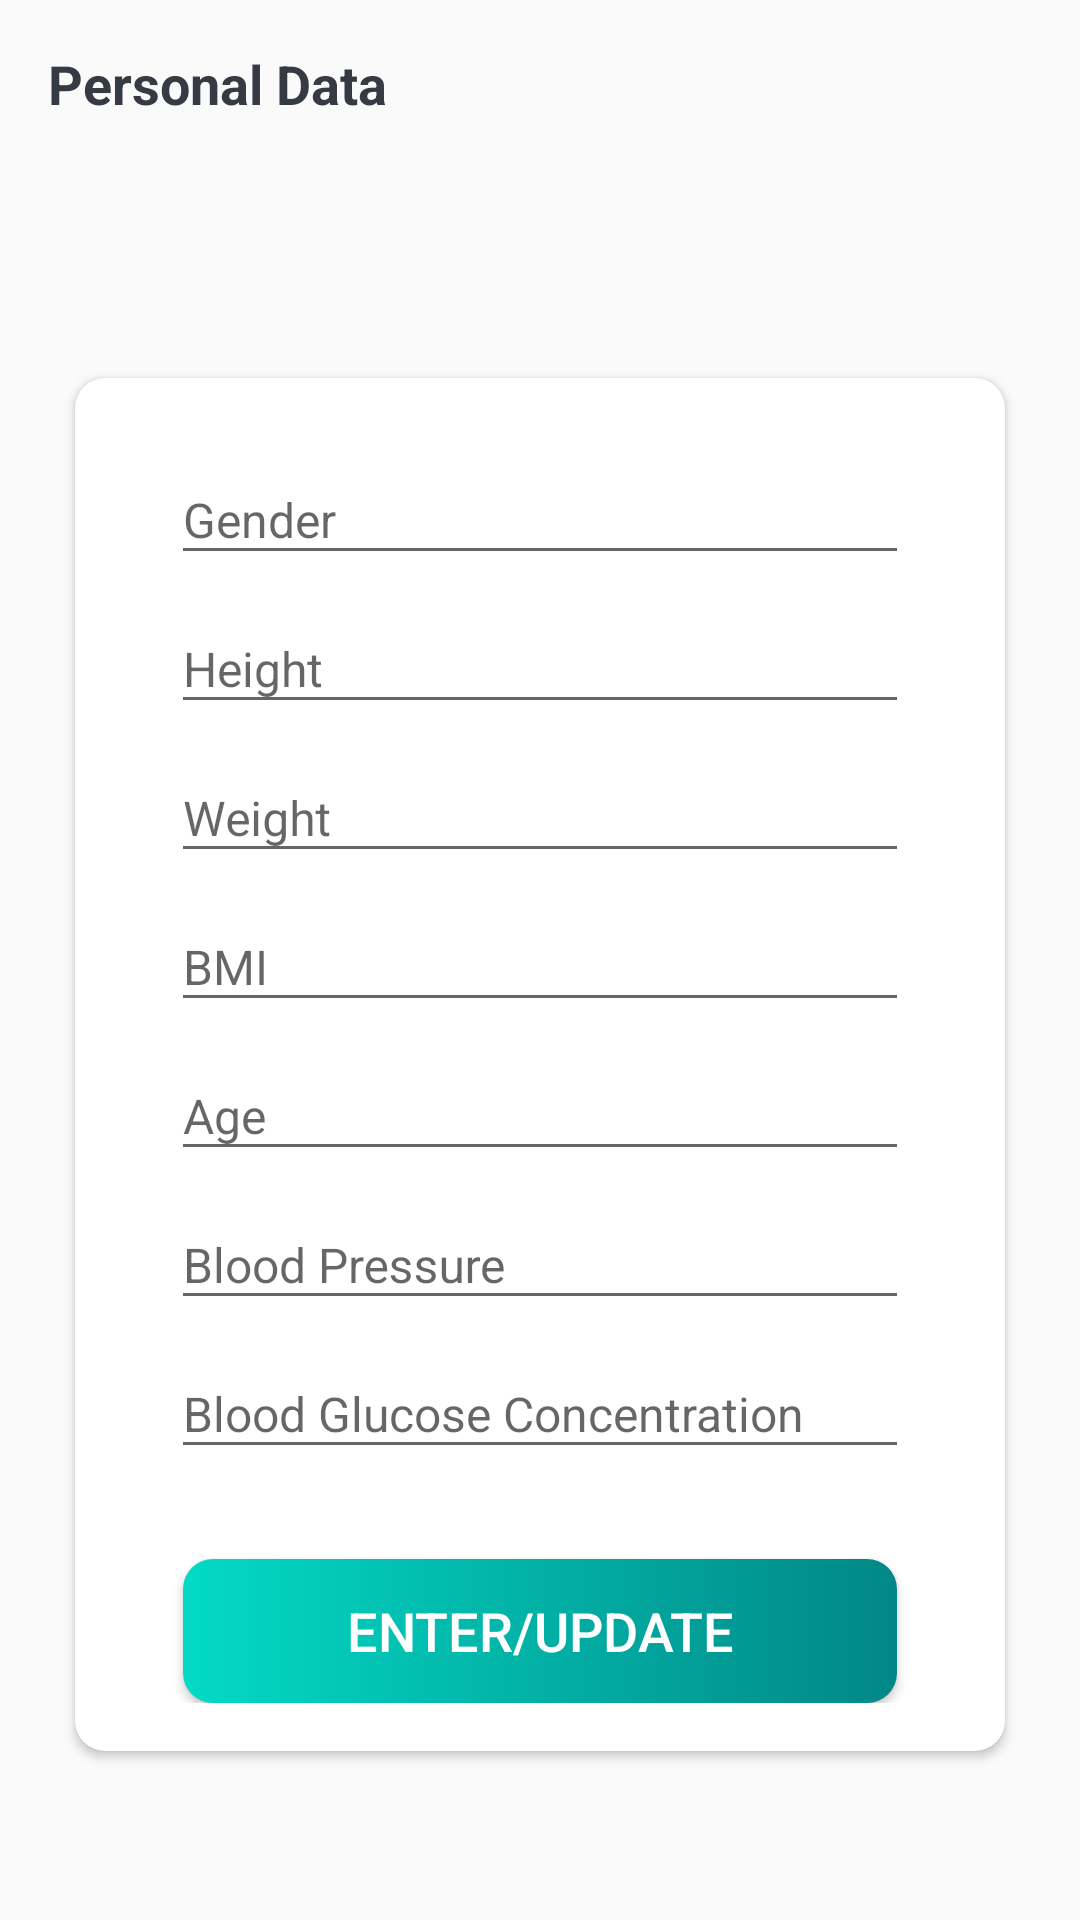

The Android layout XML behind this screen, and the referenced resources:
<!-- AndroidManifest.xml: application theme Theme.DiabetesSystem -->
<!-- res/layout/activity_personal_data.xml -->
<?xml version="1.0" encoding="utf-8"?>
<LinearLayout xmlns:android="http://schemas.android.com/apk/res/android"
    xmlns:app="http://schemas.android.com/apk/res-auto"
    xmlns:tools="http://schemas.android.com/tools"
    android:layout_width="match_parent"
    android:layout_height="match_parent"
    android:background="@drawable/whitebackground"
    android:orientation="vertical"
    tools:context=".activities.PredictDiabetesPage">

    <androidx.appcompat.widget.Toolbar
        android:id="@+id/toolbar_predict_diabetes"
        android:layout_width="match_parent"
        android:layout_height="?attr/actionBarSize">

        <TextView
            android:id="@+id/tv_title"
            android:layout_width="match_parent"
            android:layout_height="match_parent"
            android:gravity="center_vertical"
            android:text="Personal Data"
            android:textColor="@color/primary_text_color"
            android:textSize="@dimen/toolbar_title_text_size"
            android:textStyle="bold" />
    </androidx.appcompat.widget.Toolbar>
    <LinearLayout
        android:layout_width="match_parent"
        android:layout_height="match_parent"
        android:layout_gravity="center"
        android:layout_marginTop="@dimen/authentication_screen_content_marginTop"
        android:orientation="vertical">
        <androidx.cardview.widget.CardView
            android:id="@+id/cv_enter_data"
            android:layout_width="match_parent"
            android:layout_height="wrap_content"
            android:layout_marginStart="@dimen/authentication_screen_marginStartEnd"
            android:layout_marginTop="@dimen/authentication_screen_marginTop"
            android:layout_marginEnd="@dimen/authentication_screen_marginStartEnd"
            android:elevation="@dimen/card_view_elevation"
            app:cardCornerRadius="@dimen/card_view_corner_radius">
            <LinearLayout
                android:layout_width="match_parent"
                android:layout_height="wrap_content"
                android:orientation="vertical"
                android:padding="@dimen/card_view_layout_content_padding">
                <com.google.android.material.textfield.TextInputLayout
                    android:layout_width="match_parent"
                    android:layout_height="wrap_content"
                    android:layout_marginStart="@dimen/authentication_screen_til_marginStartEnd"
                    android:layout_marginEnd="@dimen/authentication_screen_til_marginStartEnd">
                    <androidx.appcompat.widget.AppCompatEditText
                        android:id="@+id/gender"
                        android:layout_width="match_parent"
                        android:layout_height="wrap_content"
                        android:hint="Gender"
                        android:inputType="textEmailAddress"
                        android:textSize="@dimen/et_text_size" />
                </com.google.android.material.textfield.TextInputLayout>
                <com.google.android.material.textfield.TextInputLayout
                    android:layout_width="match_parent"
                    android:layout_height="wrap_content"
                    android:layout_marginStart="@dimen/authentication_screen_til_marginStartEnd"
                    android:layout_marginEnd="@dimen/authentication_screen_til_marginStartEnd">
                    <androidx.appcompat.widget.AppCompatEditText
                        android:id="@+id/height"
                        android:layout_width="match_parent"
                        android:layout_height="wrap_content"
                        android:hint="Height"
                        android:inputType="textEmailAddress"
                        android:textSize="@dimen/et_text_size" />
                </com.google.android.material.textfield.TextInputLayout>
                <com.google.android.material.textfield.TextInputLayout
                    android:layout_width="match_parent"
                    android:layout_height="wrap_content"
                    android:layout_marginStart="@dimen/authentication_screen_til_marginStartEnd"
                    android:layout_marginEnd="@dimen/authentication_screen_til_marginStartEnd">
                    <androidx.appcompat.widget.AppCompatEditText
                        android:id="@+id/weight"
                        android:layout_width="match_parent"
                        android:layout_height="wrap_content"
                        android:hint="Weight"
                        android:inputType="textEmailAddress"
                        android:textSize="@dimen/et_text_size" />
                </com.google.android.material.textfield.TextInputLayout>
                <com.google.android.material.textfield.TextInputLayout
                    android:layout_width="match_parent"
                    android:layout_height="wrap_content"
                    android:layout_marginStart="@dimen/authentication_screen_til_marginStartEnd"
                    android:layout_marginEnd="@dimen/authentication_screen_til_marginStartEnd">
                    <androidx.appcompat.widget.AppCompatEditText
                        android:id="@+id/bmi"
                        android:layout_width="match_parent"
                        android:layout_height="wrap_content"
                        android:hint="BMI"
                        android:inputType="textEmailAddress"
                        android:textSize="@dimen/et_text_size" />
                </com.google.android.material.textfield.TextInputLayout>
                <com.google.android.material.textfield.TextInputLayout
                    android:layout_width="match_parent"
                    android:layout_height="wrap_content"
                    android:layout_marginStart="@dimen/authentication_screen_til_marginStartEnd"
                    android:layout_marginEnd="@dimen/authentication_screen_til_marginStartEnd">
                    <androidx.appcompat.widget.AppCompatEditText
                        android:id="@+id/age"
                        android:layout_width="match_parent"
                        android:layout_height="wrap_content"
                        android:hint="Age"
                        android:textSize="@dimen/et_text_size" />
                </com.google.android.material.textfield.TextInputLayout>
                <com.google.android.material.textfield.TextInputLayout
                    android:layout_width="match_parent"
                    android:layout_height="wrap_content"
                    android:layout_marginStart="@dimen/authentication_screen_til_marginStartEnd"
                    android:layout_marginEnd="@dimen/authentication_screen_til_marginStartEnd">
                    <androidx.appcompat.widget.AppCompatEditText
                        android:id="@+id/bloodPressure"
                        android:layout_width="match_parent"
                        android:layout_height="wrap_content"
                        android:hint="Blood Pressure"
                        android:textSize="@dimen/et_text_size" />
                </com.google.android.material.textfield.TextInputLayout>
                <com.google.android.material.textfield.TextInputLayout
                    android:layout_width="match_parent"
                    android:layout_height="wrap_content"
                    android:layout_marginStart="@dimen/authentication_screen_til_marginStartEnd"
                    android:layout_marginEnd="@dimen/authentication_screen_til_marginStartEnd">
                    <androidx.appcompat.widget.AppCompatEditText
                        android:id="@+id/bloodGlucoseConcentration"
                        android:layout_width="match_parent"
                        android:layout_height="wrap_content"
                        android:hint="Blood Glucose Concentration"
                        android:textSize="@dimen/et_text_size" />
                </com.google.android.material.textfield.TextInputLayout>
                <androidx.appcompat.widget.AppCompatButton
                    android:id="@+id/btn_pedometer_settings"
                    android:layout_width="match_parent"
                    android:layout_height="wrap_content"
                    android:layout_gravity="center"
                    android:layout_marginStart="@dimen/btn_marginStartEnd"
                    android:layout_marginTop="@dimen/sign_up_screen_btn_marginTop"
                    android:layout_marginEnd="@dimen/btn_marginStartEnd"
                    android:background="@drawable/shape_button_rounded"
                    android:foreground="?attr/selectableItemBackground"
                    android:gravity="center"
                    android:paddingTop="@dimen/btn_paddingTopBottom"
                    android:paddingBottom="@dimen/btn_paddingTopBottom"
                    android:text="Enter/Update"
                    android:textColor="@android:color/white"
                    android:textSize="@dimen/btn_text_size" />
            </LinearLayout>
        </androidx.cardview.widget.CardView>
        <androidx.cardview.widget.CardView
            android:id="@+id/cv_prediction_result"
            android:layout_width="match_parent"
            android:layout_height="150dp"
            android:gravity="center"
            android:visibility="gone"
            android:layout_marginStart="@dimen/authentication_screen_marginStartEnd"
            android:layout_marginTop="@dimen/authentication_screen_marginTop"
            android:layout_marginEnd="@dimen/authentication_screen_marginStartEnd"
            android:elevation="@dimen/card_view_elevation"
            app:cardCornerRadius="@dimen/card_view_corner_radius">
            <TextView
                android:id="@+id/result"
                android:layout_width="match_parent"
                android:layout_height="wrap_content"
                android:layout_gravity="center"
                android:gravity="center"
                android:text="You may edit the data"
                android:textColor="@color/secondary_text_color"
                android:textSize="@dimen/authentication_description_text_size" />
        </androidx.cardview.widget.CardView>
    </LinearLayout>

</LinearLayout>
<!-- resources referenced by this layout -->
<resources>
  <color name="primary_text_color">#363A43</color>
  <color name="secondary_text_color">#6E6C6C</color>
  <dimen name="authentication_description_text_size">16sp</dimen>
  <dimen name="authentication_screen_content_marginTop">10dp</dimen>
  <dimen name="authentication_screen_marginStartEnd">25dp</dimen>
  <dimen name="authentication_screen_marginTop">60dp</dimen>
  <dimen name="authentication_screen_til_marginStartEnd">16dp</dimen>
  <dimen name="btn_marginStartEnd">20dp</dimen>
  <dimen name="btn_paddingTopBottom">8dp</dimen>
  <dimen name="btn_text_size">18sp</dimen>
  <dimen name="card_view_corner_radius">10dp</dimen>
  <dimen name="card_view_elevation">10dp</dimen>
  <dimen name="card_view_layout_content_padding">16dp</dimen>
  <dimen name="et_text_size">16sp</dimen>
  <dimen name="sign_up_screen_btn_marginTop">30dp</dimen>
  <dimen name="toolbar_title_text_size">18sp</dimen>
  <!-- drawable shape_button_rounded (drawable) -->
  <?xml version="1.0" encoding="utf-8"?>
  <shape xmlns:android="http://schemas.android.com/apk/res/android"
      android:shape="rectangle">
  
      <gradient
          android:angle="360"
          android:endColor="#FF018786"
          android:startColor="#FF03DAC5"
          android:type="linear" />
  
      <corners android:radius="10dp" />
  </shape>
  <style name="Theme.DiabetesSystem" parent="Theme.AppCompat.DayNight.NoActionBar">
          
          <item name="colorPrimary">@color/teal_200</item>
          <item name="colorPrimaryDark">@color/teal_700</item>
          <item name="colorAccent">@color/white</item>
          
          <item name="android:statusBarColor" tools:targetApi="l">@color/teal_200</item>
          
      </style>
  <color name="teal_200">#FF03DAC5</color>
  <color name="teal_700">#FF018786</color>
  <color name="white">#FFFFFFFF</color>
</resources>
